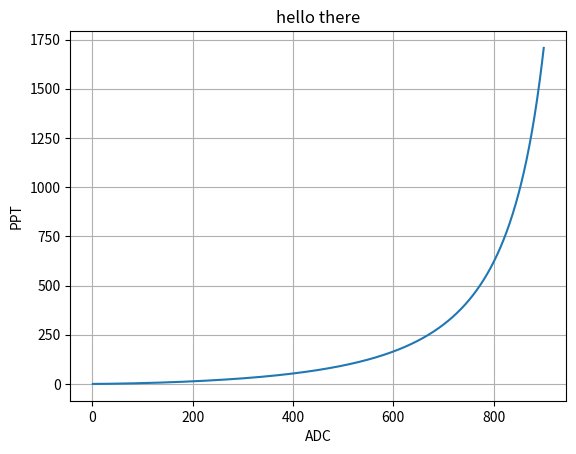

Here is the Python script that generated this plot:
#!/usr/bin/env python3
# -*- coding: utf-8 -*-
"""
Created on Tue Oct 15 08:21:46 2019

@author: student
"""

def f(x):
    R0 = 10000.0
    R2 = 1000.0
    volts = (x/1024) * 5.0
    RS = ((5 * R2) / volts) - R2
    ratio = RS / R0
    y = 0.4 * ratio
    return (1/y)**(1.431)

import numpy as np
import matplotlib.pyplot as plt

x = np.linspace(1, 900, 1023)

plt.figure()
plt.plot(x, f(x))
plt.title("hello there")
plt.xlabel("ADC")
plt.ylabel("PPT")
plt.grid()
